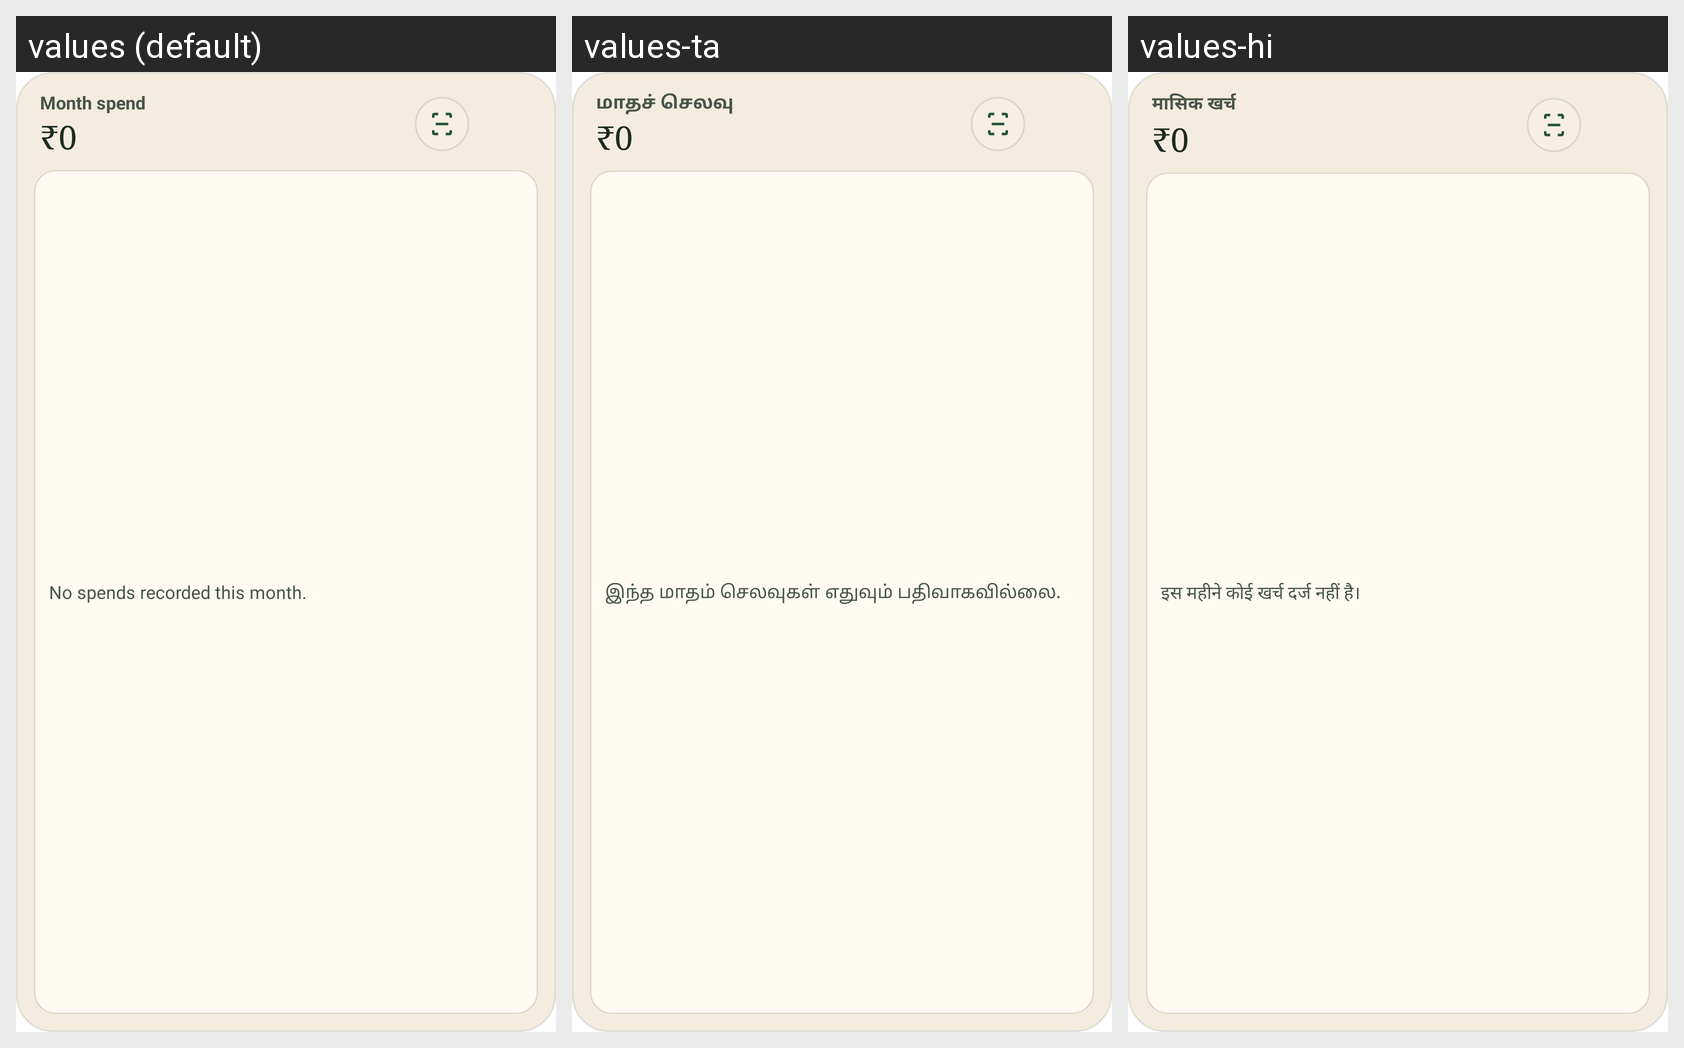

Here is an Android app screen in its default locale and in the app's own translations. Write out the translated-string differences for the strings that appear on this screen.
Android screen res/layout/widget_money.xml rendered under 3 locales, left to right: values (default), values-ta, values-hi. Device: Nexus 5 (rendered at 1080×1920; each locale shown at half size, 540×960, under a caption strip naming it); theme Theme.MaterialComponents.DayNight.NoActionBar.
Strings drawn on this screen, with the default value and each locale's value (text and hints the layout hard-codes, and strings that could not be matched under every locale, appear in the picture but are not listed):

widget_money_header
  values: Month spend
  values-ta: மாதச் செலவு
  values-hi: मासिक खर्च

widget_money_empty
  values: No spends recorded this month.
  values-ta: இந்த மாதம் செலவுகள் எதுவும் பதிவாகவில்லை.
  values-hi: इस महीने कोई खर्च दर्ज नहीं है।
